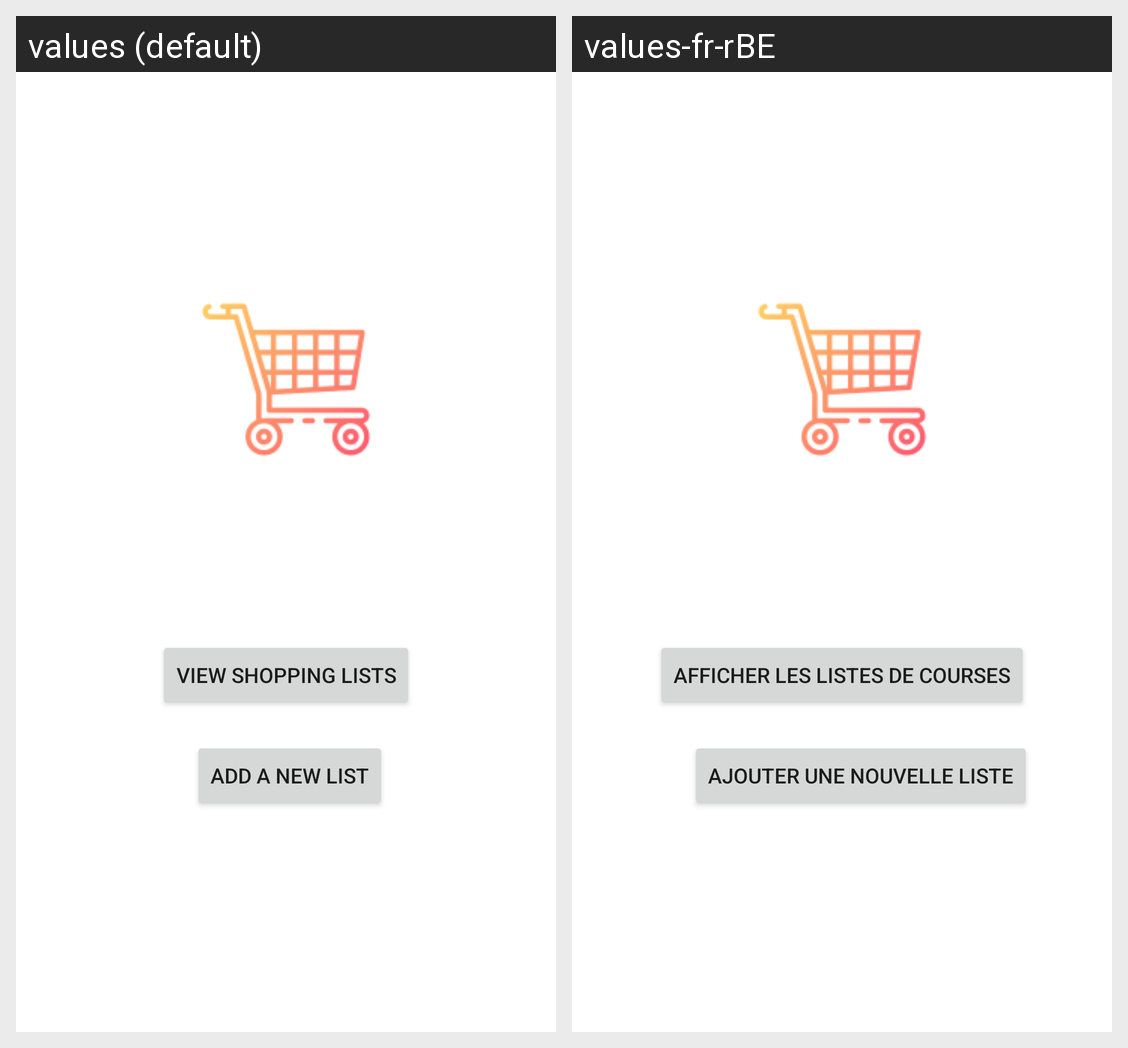

Here is an Android app screen in its default locale and in the app's own translations. Write out the translated-string differences for the strings that appear on this screen.
Android screen res/layout/start_main.xml rendered under 2 locales, left to right: values (default), values-fr-rBE. Device: Nexus 5 (rendered at 1080×1920; each locale shown at half size, 540×960, under a caption strip naming it); theme Theme.MyFirstShoppingList.
Strings drawn on this screen, with the default value and each locale's value (text and hints the layout hard-codes, and strings that could not be matched under every locale, appear in the picture but are not listed):

view_shopping_lists
  values: View shopping lists
  values-fr-rBE: Afficher les listes de courses

add_a_new_list
  values: Add a new list
  values-fr-rBE: Ajouter une nouvelle liste
